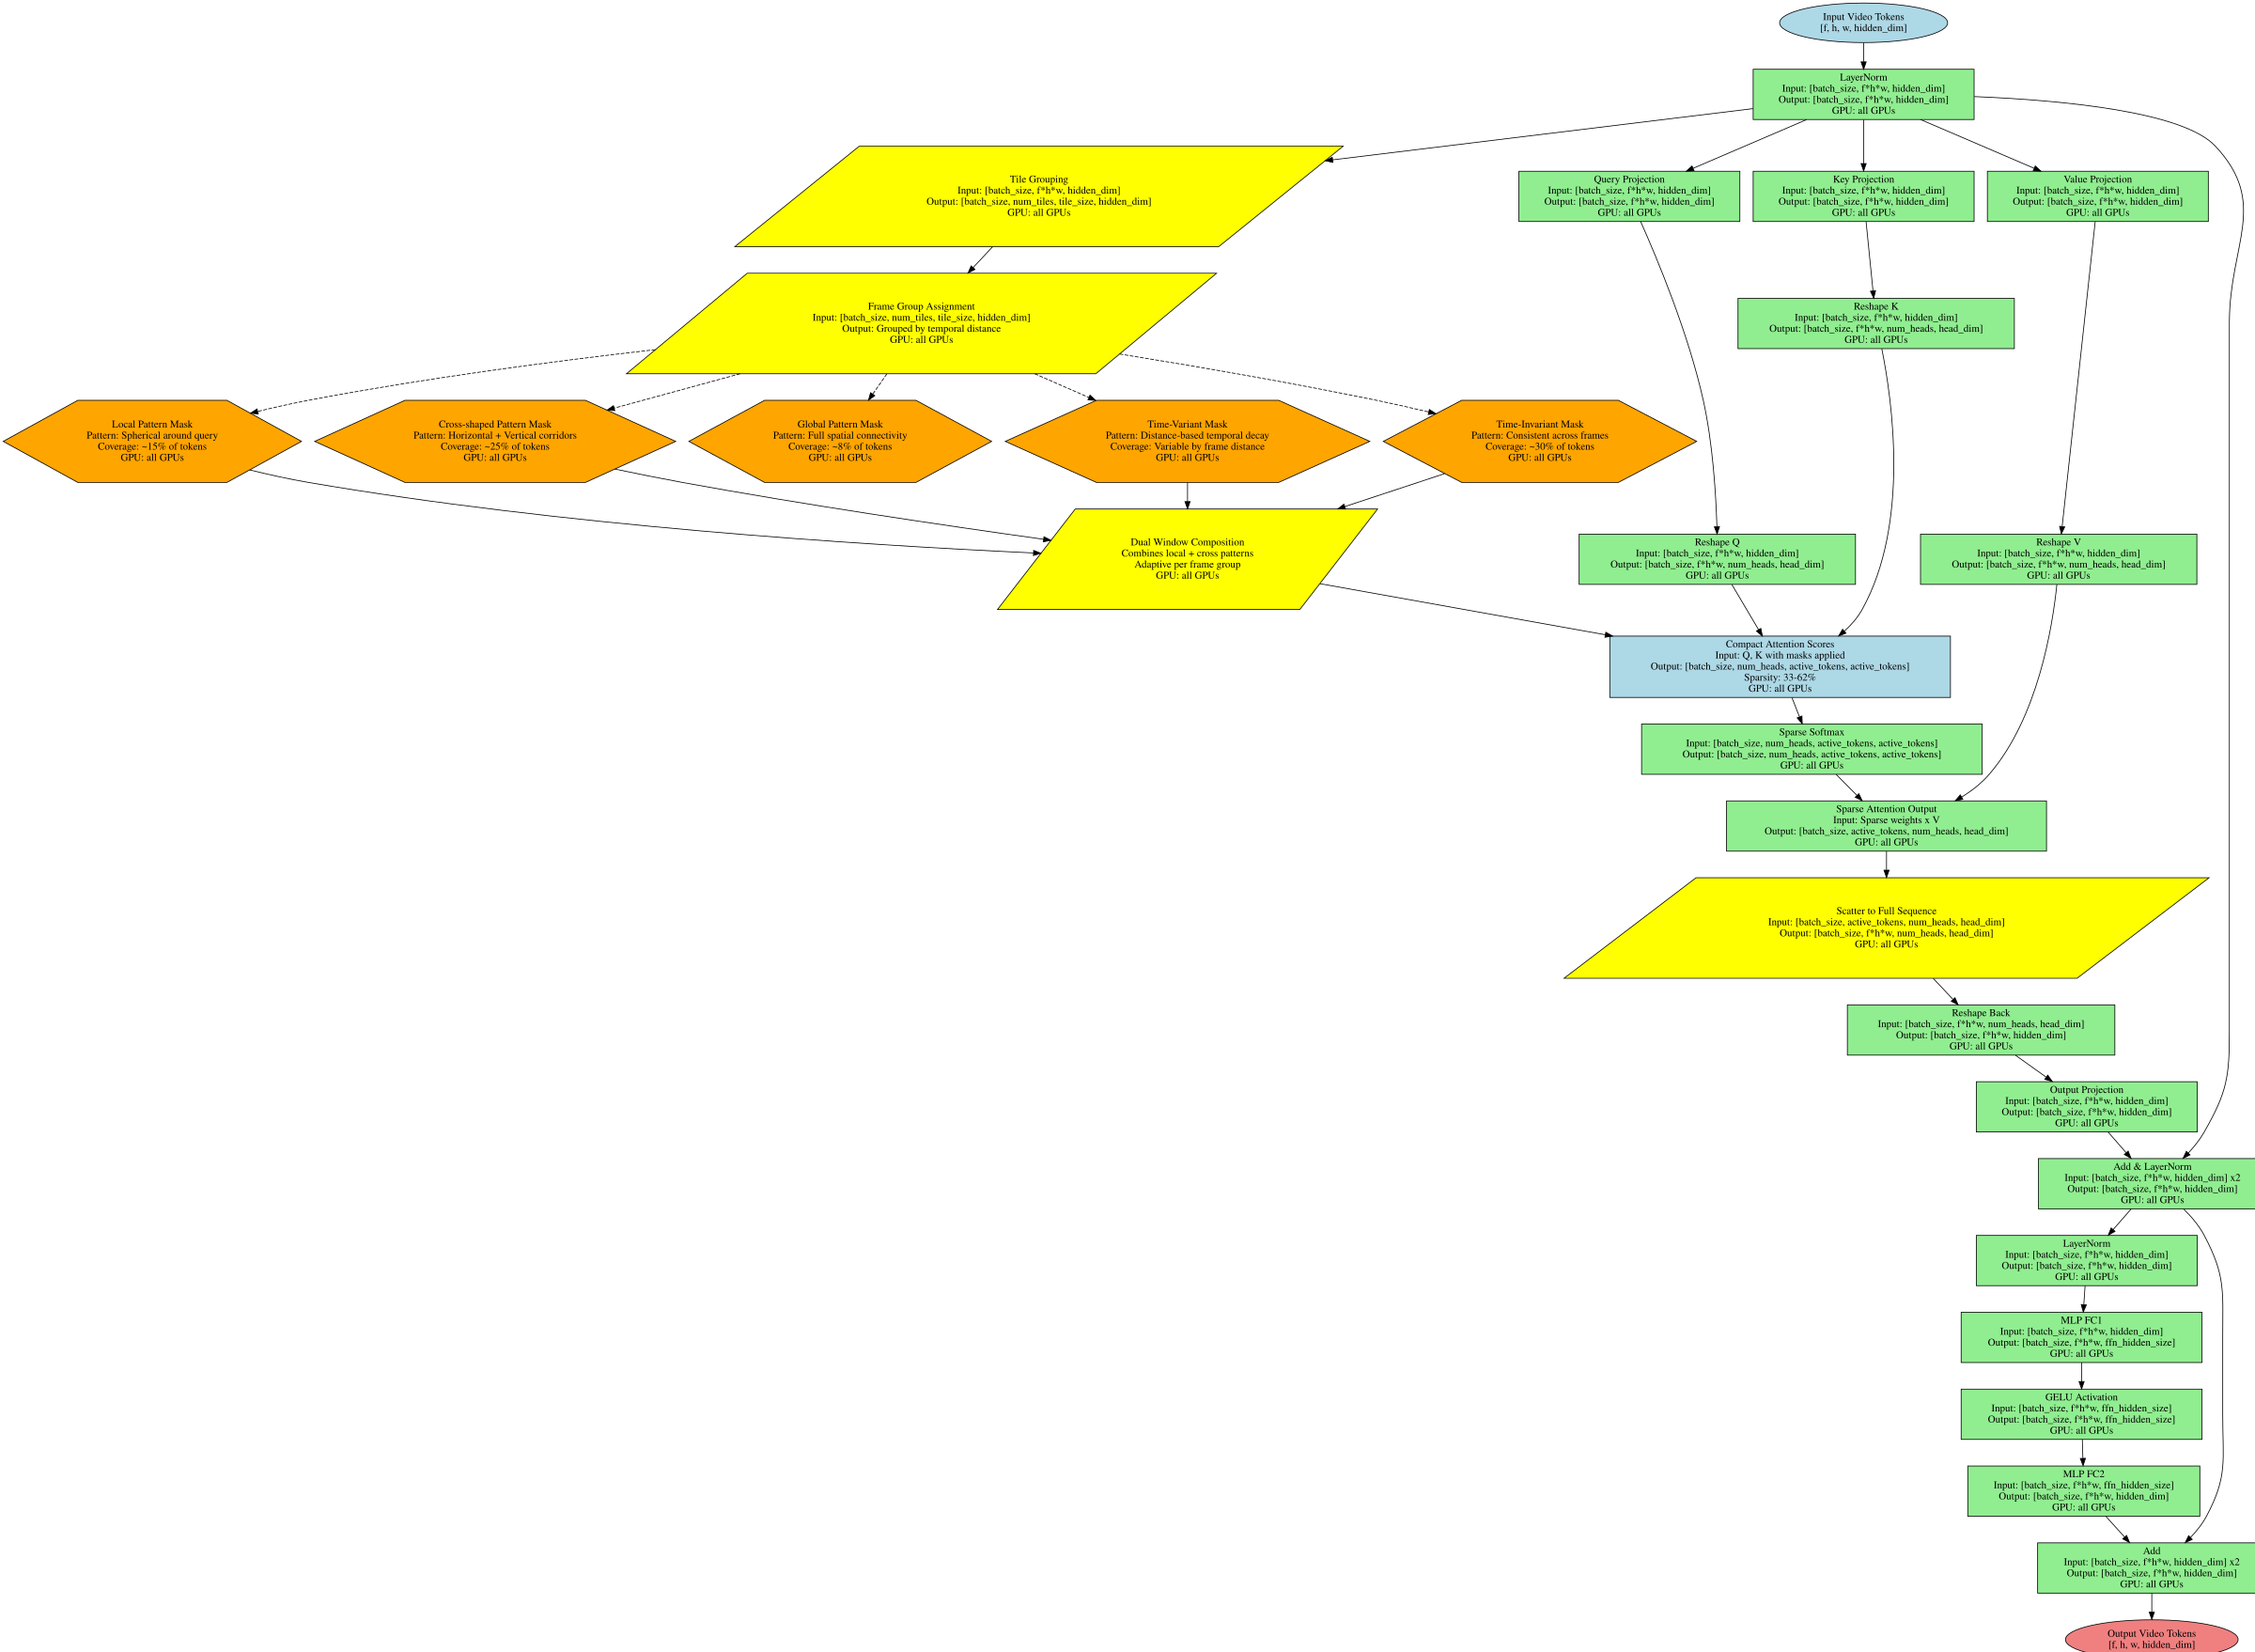

The script that saved this image:
import graphviz

# Create Compact Attention DAG
dot = graphviz.Digraph('Compact_Attention_DAG', format='svg')
dot.attr(rankdir='TB', size='25,25')

# Input layer
dot.node('input', 'Input Video Tokens\n[f, h, w, hidden_dim]', shape='ellipse', style='filled', fillcolor='lightblue')
dot.attr('node', shape='rectangle', style='filled', fillcolor='lightgreen')

# Layer normalization
dot.node('ln1', 'LayerNorm\nInput: [batch_size, f*h*w, hidden_dim]\nOutput: [batch_size, f*h*w, hidden_dim]\nGPU: all GPUs')

# Compact Attention - Tile-based processing
dot.node('tile_group', 'Tile Grouping\nInput: [batch_size, f*h*w, hidden_dim]\nOutput: [batch_size, num_tiles, tile_size, hidden_dim]\nGPU: all GPUs', shape='parallelogram', fillcolor='yellow')

# Frame-group-wise pattern selection
dot.node('frame_group', 'Frame Group Assignment\nInput: [batch_size, num_tiles, tile_size, hidden_dim]\nOutput: Grouped by temporal distance\nGPU: all GPUs', shape='parallelogram', fillcolor='yellow')

# Multi-Head Attention with Compact Attention patterns
dot.node('q_proj', 'Query Projection\nInput: [batch_size, f*h*w, hidden_dim]\nOutput: [batch_size, f*h*w, hidden_dim]\nGPU: all GPUs')
dot.node('k_proj', 'Key Projection\nInput: [batch_size, f*h*w, hidden_dim]\nOutput: [batch_size, f*h*w, hidden_dim]\nGPU: all GPUs')
dot.node('v_proj', 'Value Projection\nInput: [batch_size, f*h*w, hidden_dim]\nOutput: [batch_size, f*h*w, hidden_dim]\nGPU: all GPUs')

dot.node('reshape_q', 'Reshape Q\nInput: [batch_size, f*h*w, hidden_dim]\nOutput: [batch_size, f*h*w, num_heads, head_dim]\nGPU: all GPUs')
dot.node('reshape_k', 'Reshape K\nInput: [batch_size, f*h*w, hidden_dim]\nOutput: [batch_size, f*h*w, num_heads, head_dim]\nGPU: all GPUs')
dot.node('reshape_v', 'Reshape V\nInput: [batch_size, f*h*w, hidden_dim]\nOutput: [batch_size, f*h*w, num_heads, head_dim]\nGPU: all GPUs')

# Compact Attention Mask Generation (offline pre-computed)
dot.node('mask_local', 'Local Pattern Mask\nPattern: Spherical around query\nCoverage: ~15% of tokens\nGPU: all GPUs', shape='hexagon', fillcolor='orange')
dot.node('mask_cross', 'Cross-shaped Pattern Mask\nPattern: Horizontal + Vertical corridors\nCoverage: ~25% of tokens\nGPU: all GPUs', shape='hexagon', fillcolor='orange')
dot.node('mask_global', 'Global Pattern Mask\nPattern: Full spatial connectivity\nCoverage: ~8% of tokens\nGPU: all GPUs', shape='hexagon', fillcolor='orange')

dot.node('mask_time_variant', 'Time-Variant Mask\nPattern: Distance-based temporal decay\nCoverage: Variable by frame distance\nGPU: all GPUs', shape='hexagon', fillcolor='orange')
dot.node('mask_time_invariant', 'Time-Invariant Mask\nPattern: Consistent across frames\nCoverage: ~30% of tokens\nGPU: all GPUs', shape='hexagon', fillcolor='orange')

# Dual Attention Windows
dot.node('dual_window', 'Dual Window Composition\nCombines local + cross patterns\nAdaptive per frame group\nGPU: all GPUs', shape='parallelogram', fillcolor='yellow')

# Compact Attention Scores (sparse computation)
dot.node('compact_scores', 'Compact Attention Scores\nInput: Q, K with masks applied\nOutput: [batch_size, num_heads, active_tokens, active_tokens]\nSparsity: 33-62%\nGPU: all GPUs', fillcolor='lightblue')

dot.node('compact_weights', 'Sparse Softmax\nInput: [batch_size, num_heads, active_tokens, active_tokens]\nOutput: [batch_size, num_heads, active_tokens, active_tokens]\nGPU: all GPUs')

dot.node('compact_output', 'Sparse Attention Output\nInput: Sparse weights x V\nOutput: [batch_size, active_tokens, num_heads, head_dim]\nGPU: all GPUs')

# Scatter back to full sequence
dot.node('scatter_back', 'Scatter to Full Sequence\nInput: [batch_size, active_tokens, num_heads, head_dim]\nOutput: [batch_size, f*h*w, num_heads, head_dim]\nGPU: all GPUs', shape='parallelogram', fillcolor='yellow')

dot.node('reshape_back', 'Reshape Back\nInput: [batch_size, f*h*w, num_heads, head_dim]\nOutput: [batch_size, f*h*w, hidden_dim]\nGPU: all GPUs')

dot.node('out_proj', 'Output Projection\nInput: [batch_size, f*h*w, hidden_dim]\nOutput: [batch_size, f*h*w, hidden_dim]\nGPU: all GPUs')

# Residual connection
dot.node('residual1', 'Add & LayerNorm\nInput: [batch_size, f*h*w, hidden_dim] x2\nOutput: [batch_size, f*h*w, hidden_dim]\nGPU: all GPUs')

# MLP Block (same as baseline)
dot.node('mlp_ln', 'LayerNorm\nInput: [batch_size, f*h*w, hidden_dim]\nOutput: [batch_size, f*h*w, hidden_dim]\nGPU: all GPUs')

dot.node('mlp_fc1', 'MLP FC1\nInput: [batch_size, f*h*w, hidden_dim]\nOutput: [batch_size, f*h*w, ffn_hidden_size]\nGPU: all GPUs')

dot.node('mlp_gelu', 'GELU Activation\nInput: [batch_size, f*h*w, ffn_hidden_size]\nOutput: [batch_size, f*h*w, ffn_hidden_size]\nGPU: all GPUs')

dot.node('mlp_fc2', 'MLP FC2\nInput: [batch_size, f*h*w, ffn_hidden_size]\nOutput: [batch_size, f*h*w, hidden_dim]\nGPU: all GPUs')

# Final residual connection
dot.node('residual2', 'Add\nInput: [batch_size, f*h*w, hidden_dim] x2\nOutput: [batch_size, f*h*w, hidden_dim]\nGPU: all GPUs')

# Output
dot.node('output', 'Output Video Tokens\n[f, h, w, hidden_dim]', shape='ellipse', style='filled', fillcolor='lightcoral')

# Connect the nodes
dot.edge('input', 'ln1')
dot.edge('ln1', 'tile_group')
dot.edge('tile_group', 'frame_group')

dot.edge('ln1', 'q_proj')
dot.edge('ln1', 'k_proj')
dot.edge('ln1', 'v_proj')

dot.edge('q_proj', 'reshape_q')
dot.edge('k_proj', 'reshape_k')
dot.edge('v_proj', 'reshape_v')

# Mask generation (dashed lines for configuration)
dot.edge('frame_group', 'mask_local', style='dashed')
dot.edge('frame_group', 'mask_cross', style='dashed')
dot.edge('frame_group', 'mask_global', style='dashed')
dot.edge('frame_group', 'mask_time_variant', style='dashed')
dot.edge('frame_group', 'mask_time_invariant', style='dashed')

dot.edge('mask_local', 'dual_window')
dot.edge('mask_cross', 'dual_window')
dot.edge('mask_time_variant', 'dual_window')
dot.edge('mask_time_invariant', 'dual_window')

dot.edge('dual_window', 'compact_scores')
dot.edge('reshape_q', 'compact_scores')
dot.edge('reshape_k', 'compact_scores')

dot.edge('compact_scores', 'compact_weights')
dot.edge('compact_weights', 'compact_output')
dot.edge('reshape_v', 'compact_output')

dot.edge('compact_output', 'scatter_back')
dot.edge('scatter_back', 'reshape_back')
dot.edge('reshape_back', 'out_proj')

dot.edge('ln1', 'residual1')
dot.edge('out_proj', 'residual1')

dot.edge('residual1', 'mlp_ln')
dot.edge('mlp_ln', 'mlp_fc1')
dot.edge('mlp_fc1', 'mlp_gelu')
dot.edge('mlp_gelu', 'mlp_fc2')

dot.edge('residual1', 'residual2')
dot.edge('mlp_fc2', 'residual2')

dot.edge('residual2', 'output')

# Save the DAG
dot.render('/home/wzc/data/file-share/logs/2025-10-13-12-42-23/compact_attention_dag', format='svg', cleanup=False)
dot.save('/home/wzc/data/file-share/logs/2025-10-13-12-42-23/compact_attention_dag.dot')

print("Compact Attention DAG saved to /home/wzc/data/file-share/logs/2025-10-13-12-42-23/compact_attention_dag.svg")
print("Compact Attention DOT saved to /home/wzc/data/file-share/logs/2025-10-13-12-42-23/compact_attention_dag.dot")
